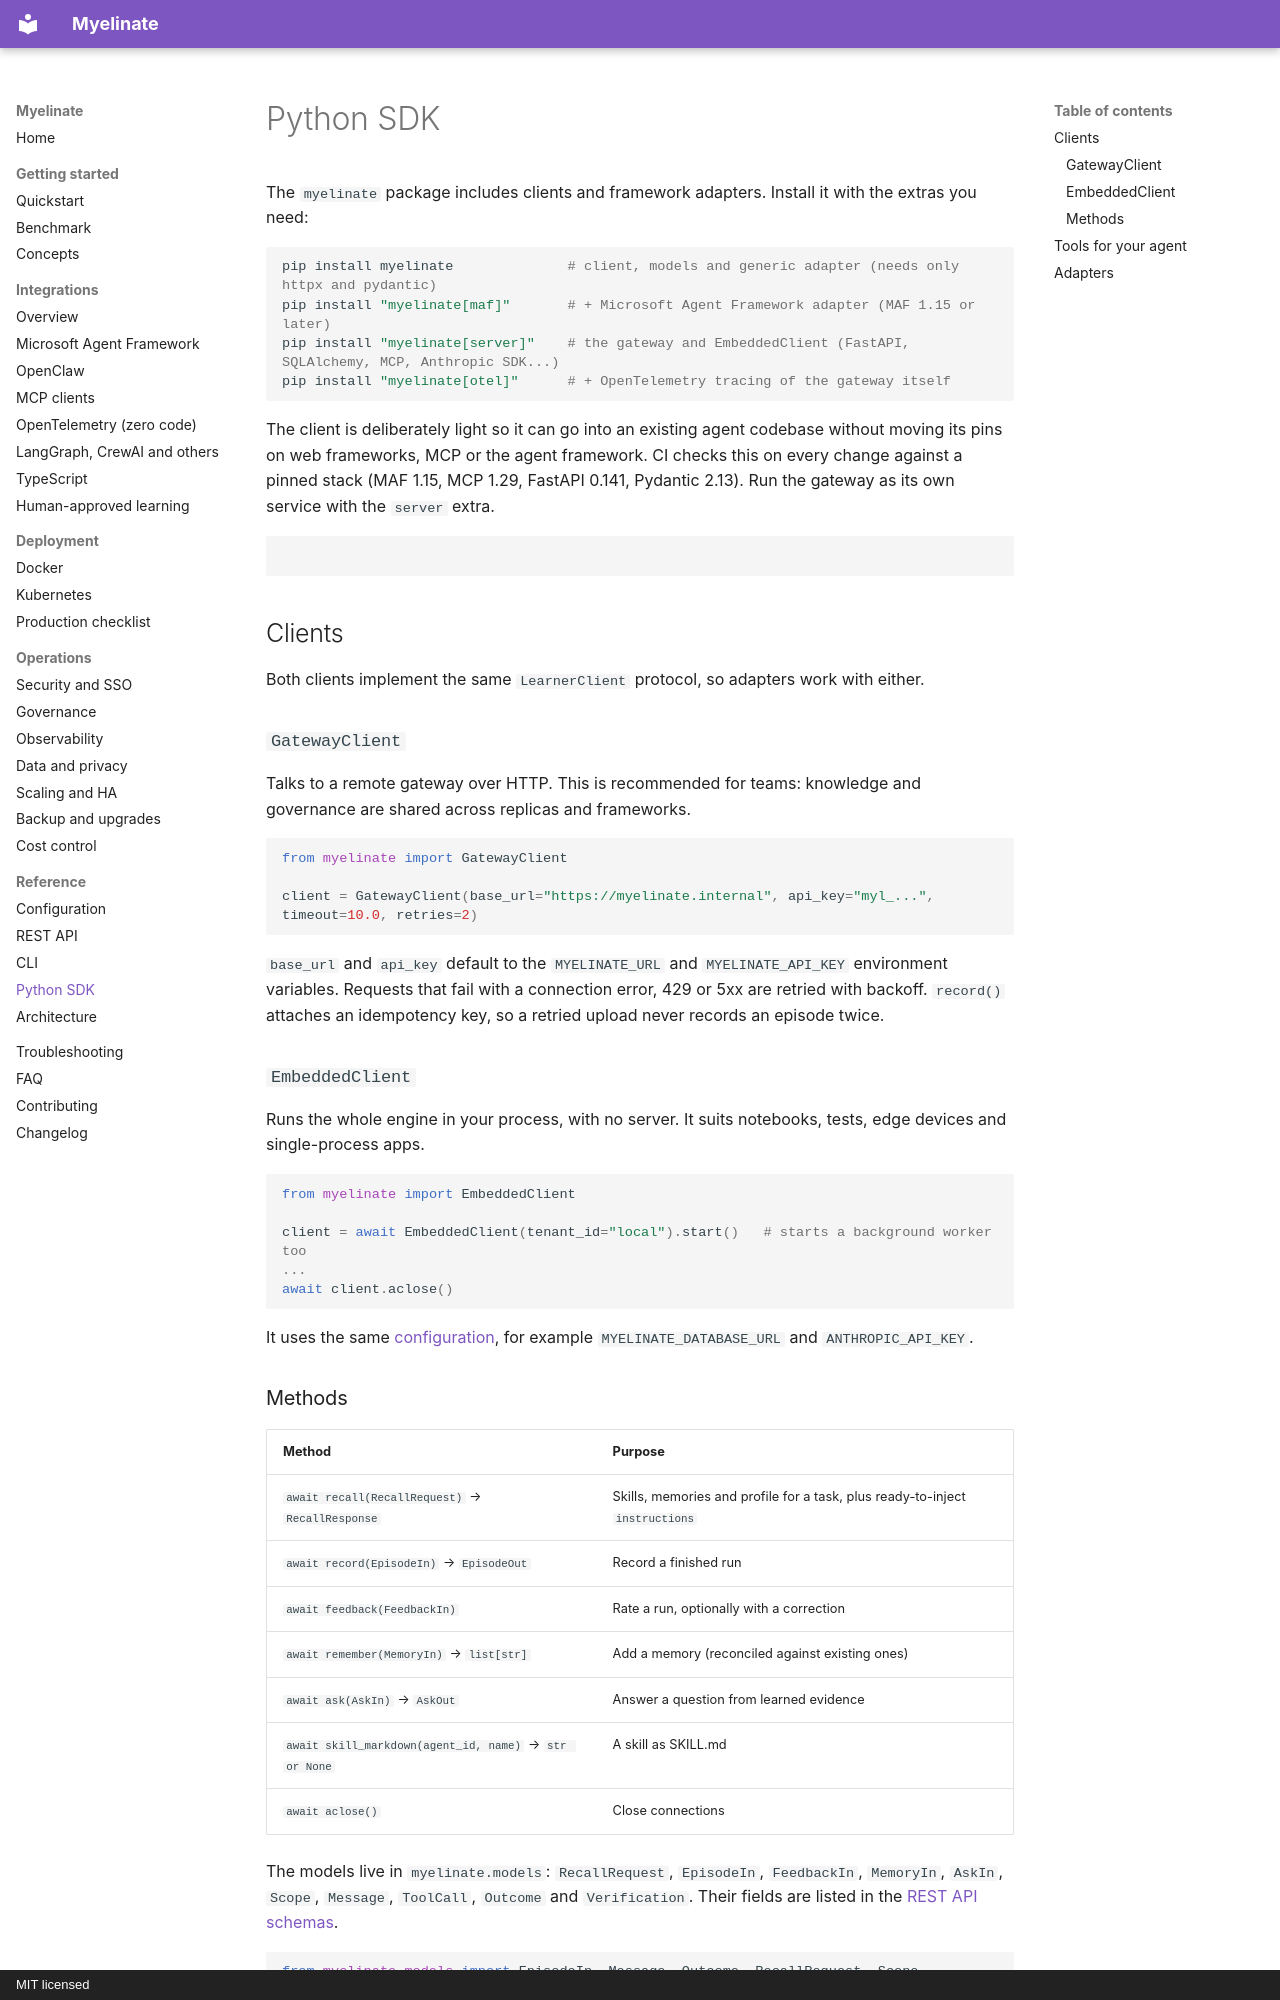

repository: notaaaronfr/myelinate · page: reference/python-sdk/index.html · generator: mkdocs · copyright: MIT licensed

# Python SDK

The `myelinate` package includes clients and framework adapters. Install it with the extras you need:

```bash
pip install myelinate              # client, models and generic adapter (needs only httpx and pydantic)
pip install "myelinate[maf]"       # + Microsoft Agent Framework adapter (MAF 1.15 or later)
pip install "myelinate[server]"    # the gateway and EmbeddedClient (FastAPI, SQLAlchemy, MCP, Anthropic SDK...)
pip install "myelinate[otel]"      # + OpenTelemetry tracing of the gateway itself
```

The client is deliberately light so it can go into an existing agent codebase without moving its pins on web
frameworks, MCP or the agent framework. CI checks this on every change against a pinned stack (MAF 1.15, MCP 1.29,
FastAPI 0.141, Pydantic 2.13). Run the gateway as its own service with the `server` extra.

```bash
```

## Clients

Both clients implement the same `LearnerClient` protocol, so adapters work with either.

### `GatewayClient`

Talks to a remote gateway over HTTP. This is recommended for teams: knowledge and governance are shared across
replicas and frameworks.

```python
from myelinate import GatewayClient

client = GatewayClient(base_url="https://myelinate.internal", api_key="myl_...", timeout=10.0, retries=2)
```

`base_url` and `api_key` default to the `MYELINATE_URL` and `MYELINATE_API_KEY` environment variables. Requests that
fail with a connection error, 429 or 5xx are retried with backoff. `record()` attaches an idempotency key, so a
retried upload never records an episode twice.

### `EmbeddedClient`

Runs the whole engine in your process, with no server. It suits notebooks, tests, edge devices and single-process apps.

```python
from myelinate import EmbeddedClient

client = await EmbeddedClient(tenant_id="local").start()   # starts a background worker too
...
await client.aclose()
```

It uses the same [configuration](configuration.md), for example `MYELINATE_DATABASE_URL` and `ANTHROPIC_API_KEY`.
